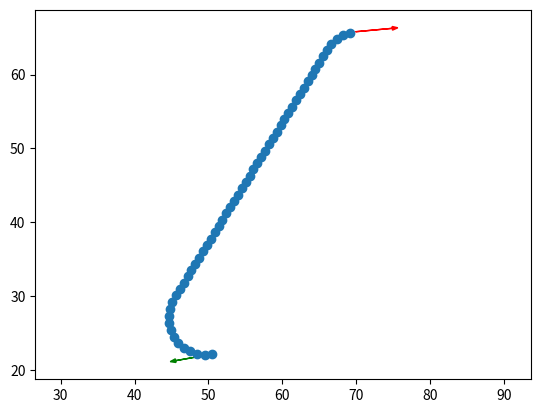

The script that saved this image:
import numpy as np
from math import pi, sin, cos, asin, acos, atan, atan2


class Point:

    def __init__(self, x, y, heading, cost=0, radius=0):
        self.x = x
        self.y = y
        self.dx = cos(heading)
        self.dy = sin(heading)
        self.cost = cost
        self.radius = radius

    def __str__(self):
        return f"({self.x:.2f}, {self.y:.2f}) + ({self.dx:.2f}, {self.dy:.2f})"

    def __repr__(self):
        return f"({self.x:.2f}, {self.y:.2f}) + ({self.dx:.2f}, {self.dy:.2f})"

def dist(p1, p2):
    return ((p2.x-p1.x)**2 + (p2.y-p1.y)**2)**0.5

def turn_dir(p1, p2):
    cp = np.cross([p1.dx, p1.dy], [p2.x-p1.x, p2.y-p1.y])
    if cp < 0:
        return -1
    else:
        return 1

def get_centre(p):
    rp = copy_pt(p, 0, 0, direction(p)*pi/2)
    return copy_pt(rp, abs(p.radius)*rp.dx, abs(p.radius)*rp.dy, 0)

def copy_pt(p, dx, dy, dt):
    in_angle = atan2(p.dy, p.dx)
    new_heading = normalize_angle(in_angle + dt)
    return Point(p.x+dx, p.y+dy, new_heading, radius=p.radius)

def normalize_angle(a):
    """ Maintain angle between in range -pi <= a < pi """
    if a > pi:
        return a - 2*pi
    elif a < -pi:
        return a + 2*pi
    else:
        return a

def S_path(s, g, min_straight, heading_tol, location_tol, spacing=1):
    # are they colinear
    d = dist(s, g)
    if (abs(atan2(g.dy, g.dx) - atan2(s.dy, s.dx)) <= heading_tol
        and dist(copy_pt(s, d*s.dx, d*s.dy, 0), g) <= location_tol):
        # and far enough apart
        if s.radius == 0:
            # they are always at least the minimum straight length apart
            return path(s, g, spacing=spacing)
        else:
            # they have to be the minimum length apart
            if d > min_straight:
                return path(s, g, spacing=spacing)
            else:
                return []
    else:
        return []

def SCSCS_path(s, g, min_rad, min_straight, spacing):
    # first, lets find out where we're going
    gbg = copy_pt(g, -min_straight*g.dx, -min_straight*g.dy, 0)
    # we're really interested in the relative locations of the first bend start and the last bend end
    if s.radius == 0:
        # we're not on a bend so we can start a new bend here
        sbs = copy_pt(s, 0, 0, 0)
    elif s.radius * turn_dir(s, g) > 0:
        # we're on a bend going the right way
        sbs = copy_pt(s, 0, 0, 0)
        sbs.radius = s.radius
    else:
        # we're on a bend going the wrong way.
        # to avoid crossing our old path we must go the minimum straight distance and start a bend there
        sbs = copy_pt(s, min_straight*s.dx, min_straight*s.dy, 0)
        sbs.radius = -1 * direction(s) * min_rad
    if sbs.radius == 0:
        # we need to set it to minimum bend radius but we must calculate the direction to
        # give it the correct sign
        sbs.radius = turn_dir(sbs, gbg) * min_rad
    gbg.radius = turn_dir(gbg, sbs) * min_rad
    t = tangent_points(sbs, gbg)
    if t is None:
        return []
    sbg, gbs = t
    if dist(sbg, gbs) > min_straight or (dist(sbg, gbs) == 0 and direction(sbg) == direction(gbs)):
        bends = [(sbs, sbg), (gbs, gbg)]
        return path(s, g, bends=bends, spacing=spacing)
    else:
        return []

def SCSCSCS_path(s, g, min_rad, min_straight, spacing):
    # first, lets find out where we're going
    gbg = copy_pt(g, -min_straight*g.dx, -min_straight*g.dy, 0)
    # we're really interested in the relative locations of the first bend start and the last bend end
    if s.radius == 0:
        # we're not on a bend so we can start a new bend here
        sbs = copy_pt(s, 0, 0, 0)
    elif s.radius * turn_dir(s, g) > 0:
        # we're on a bend going the right way
        sbs = copy_pt(s, 0, 0, 0)
        sbs.radius = s.radius
    else:
        # we're on a bend going the wrong way.
        # to avoid crossing our old path we must go the minimum straight distance and start a bend there
        sbs = copy_pt(s, min_straight*s.dx, min_straight*s.dy, 0)
        sbs.radius = -1 * direction(s) * min_rad
    if sbs.radius == 0:
        # we need to set it to minimum bend radius but we must calculate the direction to
        # give it the correct sign
        sbs.radius = turn_dir(sbs, gbg) * min_rad
    gbg.radius = turn_dir(gbg, sbs) * min_rad
    t = tangent_points(sbs, gbg)
    if t is None:
        return []
    sbg, gbs = t
    if dist(sbg, gbs) > min_straight or (dist(sbg, gbs) == 0 and direction(sbg) == direction(gbs)):
        bends = [(sbs, sbg), (gbs, gbg)]
        return path(s, g, bends=bends, spacing=spacing)
    else:
        return []

def shortest_route(s, g, min_rad, min_straight, heading_tol, location_tol, spacing):
    """ Route options:
        1. We can make it in a straight line.
        2. Stright - curve - straight - curve - striahgt cuts the 
           corner, but only works if we can fit the minimum straight
           lengths.
        3. Straight - curve - straight works if we we can fit the 
           minimum straight lengths
        4. 
    """
    p = S_path(s, g, min_straight, heading_tol, location_tol, spacing)
    if len(p) > 0:
        return p
    p = SCSCS_path(s, g, min_rad, min_straight, spacing)
    if len(p) > 0:
        return p
    p = SCSCSCS_path(s, g, min_rad, min_straight, spacing)
    return p

def shortest_path(s, g, min_rad, min_straight, heading_tol, location_tol, spacing):
    # does a straight line work?
    p = S_path(s, g, min_straight, heading_tol, location_tol, spacing)
    if len(p) > 0:
        return p
    # do the two lines cross?
        # can you fit in 1 bend?
    pass


def path(s, g, bends=[], spacing=1):
    """ Construct a path from s to g, at increments of spacing, around
    each bend listed in bends. Bends are defined by (bs, bg).
    """
    p = [s]
    # if we just have a straight path
    if len(bends) == 0:
        p.extend(straight_points(s, g, spacing)[0])
        return p
    else:
        # build up a path
        # first straight
        sb = bends[0][0]
        if s.x != sb.x or s.y != sb.y:
            pts, lo = straight_points(s, sb, spacing)
            p.extend(pts)
        else:
            lo = 0
        # loop through each bend
        for n in range(len(bends) - 1):
            b = bends[n]
            nb = bends[n+1]
            # arc
            pts, lo = bend_points(b[0], b[1], spacing, lo)
            p.extend(pts)
            # then straight
            if b[1].x != nb[0].x or b[1].y != nb[0].y :
                pts, lo = straight_points(b[1], nb[0], spacing, lo)
                p.extend(pts)
        # last bend
        b = bends[-1]
        pts, lo = bend_points(b[0], b[1], spacing, lo)
        p.extend(pts)
        # last straight
        bg = b[1]
        if (g.x != bg.x or g.y != bg.y 
            or g.dx != bg.dx or g.dy != bg.dy):
            p.extend(straight_points(bg, g, spacing, lo)[0])
        return p

def tangent_points(s, g):
    sc = get_centre(s)
    gc = get_centre(g)
    # distance between arc centres
    dc = dist(sc, gc)
    ds = direction(s)
    dg = direction(g)
    if ds * dg > 0:
        # if the turn directions are both the same then we're looking for an outer tangent
        # so the heading of the tangent is parallel to the line between the centre of 1
        # circle and it's tangent on a circle centred on the second circle, with a radius
        # equal to the difference in radii. This defaults to the centre of the second
        # circle when they are equal radius
        # da = atan2(gc.y-sc.y, gc.x-sc.x)
        da = atan2(gc.y-sc.y, gc.x-sc.x) + ds * asin(abs(abs(s.radius)-abs(g.radius))/dc)
        # and the distance
        dt = (dc**2 - abs(abs(s.radius)-abs(g.radius))**2)**0.5
    else:
        # get the angle of the tangent line
        if -1 <= (abs(s.radius)+abs(g.radius))/dc <= 1:
            da = atan2(gc.y-sc.y, gc.x-sc.x) + ds * asin((abs(s.radius)+abs(g.radius))/dc)
            # and the distance
            dt = (dc**2 - (abs(s.radius)+abs(g.radius))**2)**0.5
        else:
            # we can't find an inner tangent for two circles that overlap
            return None
    da = normalize_angle(da)
    # normal vector points from centre of sc to tp
    vn = normalize_angle(da - ds * pi / 2)
    # start point is s_rad along vn from sc, heading is da
    ts = Point(sc.x+abs(s.radius)*cos(vn), sc.y+abs(s.radius)*sin(vn), da)
    ts.radius = s.radius
    # end point is dt along da from start point, heading is da
    te = Point(ts.x+dt*cos(da), ts.y+dt*sin(da), da)
    te.radius = g.radius

    return ts, te

def direction(p):
    return p.radius / abs(p.radius)

def straight_points(s, g, spacing, leftover=0):
    """ Generate a list of points along a straight line between the `s`
    and `g` Points. Note that this assumes the previous section 
    included the first point of this list, so this list returns the
    next point along the path. That is, this routine will never return
    a point at `s`.
    """
    ds = spacing - leftover
    sp = Point(s.x + ds*s.dx, s.y + ds*s.dy, atan2(s.dy, s.dx))
    d = dist(sp, g)
    incs = int(d/spacing)
    lo = d - incs*spacing 
    xs = np.linspace(sp.x, sp.x+sp.dx*incs, incs+1)
    ys = np.linspace(sp.y, sp.y+sp.dy*incs, incs+1)
    heading = atan2(sp.dy, sp.dx)
    return [Point(x, y, heading=heading) for x, y in np.stack((xs, ys), axis=-1)], lo

def bend_points(bs, bg, spacing, leftover=0):
    bc = get_centre(bs)
    r = abs(bs.radius)
    d = direction(bs)
    # theta start is normal to bs
    vs = copy_pt(bs, bc.x-bs.x, bc.y-bs.y, -d*pi/2)
    vg = copy_pt(bg, bc.x-bg.x, bc.y-bg.y, -d*pi/2)
    # copy and move it for leftover
    dt = d * (spacing-leftover) / r
    vs = copy_pt(vs, 0, 0, dt)
    # get number of whole increments
    ts = atan2(vs.dy, vs.dx)
    tg = atan2(vg.dy, vg.dx)
    tt = angle_between(vs, vg, d)
    dt = d * spacing / r
    inc = int(tt / dt)
    tl = np.linspace(ts, ts + inc*dt, inc+1)
    p = [Point(bc.x+r*cos(t), bc.y+r*sin(t), t + d*pi/2) for t in tl]
    leftover = abs(abs(tg)-abs(normalize_angle(tl[-1]))) * r
    return p, leftover

def angle_between(s, g, d):
    # dot product between [x1, y1] and [x2, y2]
    dot = s.dx*g.dx + s.dy*g.dy   
    # determinant   
    det = s.dx*g.dy - s.dy*g.dx   
    # anti-clockwise angle
    angle = atan2(det, dot)
    if d*angle < 0:
        if angle >= 0:
            angle -= 2 * pi
        else:
            angle += 2 * pi
    return angle

if __name__ == '__main__':
    
    import matplotlib.pyplot as plt
    import random
    actual = False
    if actual:
        min_rad = 7
        rads = [-15, -14, -13, -12, -11, -10, -9, -8, -7, 0, 7, 8, 9, 10, 11, 12, 13, 14, 15]
        start_rad = -15
        min_straight = 9
        sx = 0.1030845139310177
        sy = 71.51876714734449
        sh = 2.9482359731231185
        gx = 61.879570168852815
        gy = 79.1234345823733
        gh = -1.674840213013659
    else:
        max_rad = 15
        min_rad = random.randint(2, max_rad)
        rads = []
        rads.extend(range(-max_rad, -min_rad+1))
        rads.extend([0])
        rads.extend(range(min_rad, max_rad+1))
        start_rad = random.choice(rads)
        sx = random.uniform(0, 100)
        sy = random.uniform(0, 100)
        sh = random.uniform(-pi, pi)
        gx = random.uniform(0, 100)
        gy = random.uniform(0, 100)
        gh = random.uniform(-pi, pi)
        min_straight = random.randint(0, 10)
    s = Point(sx, sy, sh, radius=start_rad)
    g = Point(gx, gy, gh)
    heading_tol = pi/180
    location_tol = 1
    spacing = 1
    print(f"min_rad = {min_rad}\nrads = {rads}\nstart_rad = {start_rad}\nmin_straight = {min_straight}")
    print(f"sx = {sx}\nsy = {sy}\nsh = {sh}\ngx = {gx}\ngy = {gy}\ngh = {gh}")
    p = shortest_route(s, g, min_rad, min_straight, heading_tol, location_tol, spacing)
    plt.arrow(s.x, s.y, 5*s.dx, 5*s.dy, head_width=0.5, color='green')
    plt.arrow(g.x, g.y, 5*g.dx, 5*g.dy, head_width=0.5, color='red')
    if len(p) > 0:
        pts = np.asarray([(pt.x, pt.y) for pt in p])
        plt.plot(pts[:,0], pts[:,1])
        plt.scatter(pts[:,0], pts[:,1])
    plt.axis('equal')
    plt.show()
